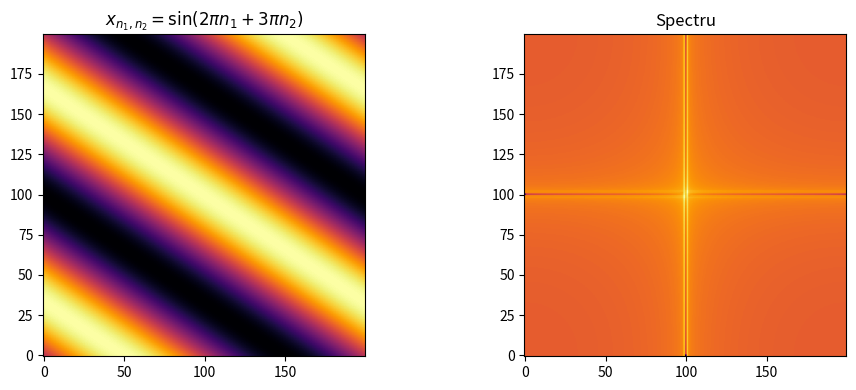

Write Python code to recreate this figure. (Note: this script raises an exception after producing the figure.)
import numpy as np
import matplotlib.pyplot as plt

if __name__ == '__main__':
    N = 200
    n1 = np.linspace(0, 1, N)
    n2 = np.linspace(0, 1, N)
    n2_grid, n1_grid = np.meshgrid(n1, n2, indexing='ij')
    
    fig, ax = plt.subplots(1, 2, figsize=(10, 4))
    x1 = np.sin(2*np.pi*n1_grid + 3*np.pi*n2_grid)
    ax[0].imshow(x1, cmap='inferno', origin='lower')
    ax[0].set_title('$x_{n_1,n_2} = \\sin(2\\pi n_1 + 3\\pi n_2)$')
    spectrum1 = 20 * np.log10(abs(np.fft.fftshift(np.fft.fft2(x1))) + 1e-12)
    ax[1].imshow(spectrum1, cmap='inferno', origin='lower')
    ax[1].set_title('Spectru')
    plt.tight_layout()
    plt.savefig('img/1.svg')
    plt.close(fig)

    fig, ax = plt.subplots(1, 2, figsize=(10, 4))
    x2 = np.sin(4*np.pi*n1_grid) + np.cos(3*np.pi*n2_grid)
    ax[0].imshow(x2, cmap='inferno', origin='lower')
    ax[0].set_title('$x_{n_1,n_2} = \\sin(4\\pi n_1) + \\cos(3\\pi n_2)$')
    spectrum2 = 20 * np.log10(abs(np.fft.fftshift(np.fft.fft2(x2))) + 1e-12)
    ax[1].imshow(spectrum2, cmap='inferno', origin='lower')
    ax[1].set_title('Spectru')
    plt.tight_layout()
    plt.savefig('img/2.svg')
    plt.close(fig)

    fig, ax = plt.subplots(1, 2, figsize=(10, 4))
    x3 = np.zeros((N, N))
    x3[0][5] = x3[0][N-5] = 1
    x3s = np.fft.fftshift(x3)
    ax[0].imshow(x3s, cmap='inferno', origin='lower')
    ax[0].set_title('$Y_{0,5} = Y_{0,N-5} = 1$')
    spectrum3 = 20 * np.log10(abs(np.fft.fftshift(np.fft.fft2(x3s))) + 1e-12)
    ax[1].imshow(spectrum3, cmap='inferno', origin='lower')
    ax[1].set_title('Spectru')
    plt.tight_layout()
    plt.savefig('img/3.svg')
    plt.close(fig)


    fig, ax = plt.subplots(1, 2, figsize=(10, 4))
    x4 = np.zeros((N, N))
    x4[5][0] = x4[N-5][0] = 1
    x4s = np.fft.fftshift(x4)
    ax[0].imshow(x4s, cmap='inferno', origin='lower')
    ax[0].set_title('$Y_{5,0} = Y_{N-5,0} = 1$')
    spectrum4 = 20 * np.log10(abs(np.fft.fftshift(np.fft.fft2(x4s))) + 1e-12)
    ax[1].imshow(spectrum4, cmap='inferno', origin='lower')
    ax[1].set_title('Spectru')
    plt.tight_layout()
    plt.savefig('img/4.svg')
    plt.close(fig)


    fig, ax = plt.subplots(1, 2, figsize=(10, 4))
    x5 = np.zeros((N, N))
    x5[5][5] = x5[N-5][N-5] = 1
    x5s = np.fft.fftshift(x5)
    ax[0].imshow(x5s, cmap='inferno', origin='lower')
    ax[0].set_title('$Y_{5,5} = Y_{N-5,N-5} = 1$')
    spectrum5 = 20 * np.log10(abs(np.fft.fftshift(np.fft.fft2(x5s))) + 1e-12)
    ax[1].imshow(spectrum5, cmap='inferno', origin='lower')
    ax[1].set_title('Spectru')
    plt.tight_layout()
    plt.savefig('img/5.svg')
    plt.close(fig)
